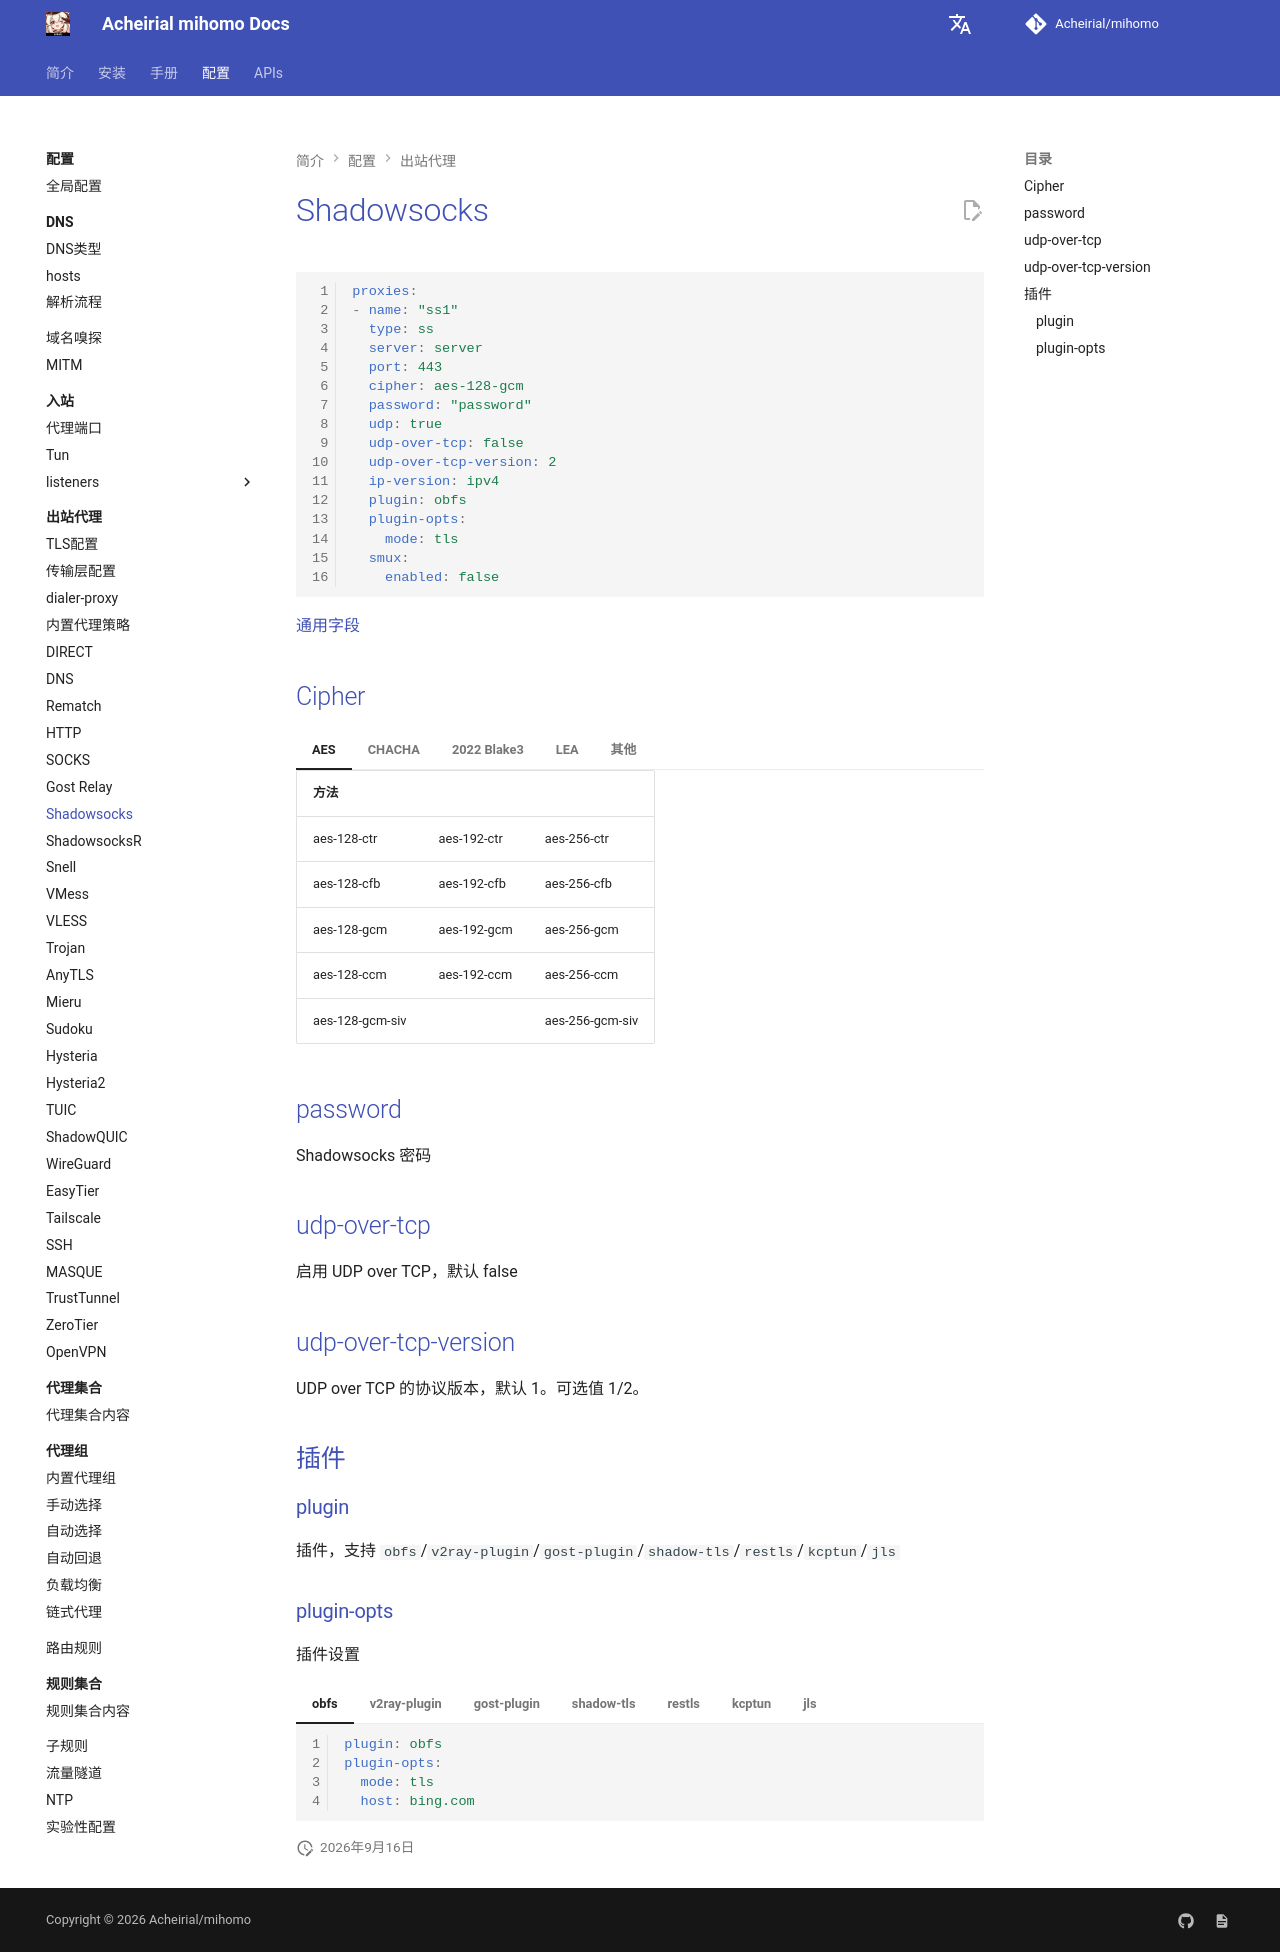

repository: Acheirial/mihomo · page: config/proxies/ss/index.html · generator: mkdocs

# Shadowsocks

```{.yaml linenums="1"}
proxies:
- name: "ss1"
  type: ss
  server: server
  port: 443
  cipher: aes-128-gcm
  password: "password"
  udp: true
  udp-over-tcp: false
  udp-over-tcp-version: 2
  ip-version: ipv4
  plugin: obfs
  plugin-opts:
    mode: tls
  smux:
    enabled: false
```

[通用字段](./index.md)

## Cipher

=== "AES"
    |          方法               |                            |                            |
    |----------------------------|----------------------------|----------------------------|
    | aes-128-ctr                | aes-192-ctr                | aes-256-ctr                |
    | aes-128-cfb                | aes-192-cfb                | aes-256-cfb                |
    | aes-128-gcm                | aes-192-gcm                | aes-256-gcm                |
    | aes-128-ccm                | aes-192-ccm                | aes-256-ccm                |
    | aes-128-gcm-siv            |                            | aes-256-gcm-siv            |

=== "CHACHA"
    | 方法                           |                                |
    |--------------------------------|--------------------------------|
    | chacha20-ietf                  |                                |
    | chacha20                       | xchacha20                      |
    | chacha20-ietf-poly1305         | xchacha20-ietf-poly1305        |
    | chacha8-ietf-poly1305          | xchacha8-ietf-poly1305         |

=== "2022 Blake3"
    | 方法                                |
    |-------------------------------------|
    | 2022-blake3-aes-128-gcm             |
    | 2022-blake3-aes-256-gcm             |
    | 2022-blake3-chacha20-poly1305       |

=== "LEA"
    | 方法               |
    |--------------------|
    | lea-128-gcm        |
    | lea-192-gcm        |
    | lea-256-gcm        |

=== "其他"
    | 方法               |
    |--------------------|
    | rabbit128-poly1305|
    | aegis-128l         |
    | aegis-256          |
    | aez-384            |
    | deoxys-ii-256-128  |
    | rc4-md5            |
    | none               |

## password

Shadowsocks 密码

## udp-over-tcp

启用 UDP over TCP，默认 false

## udp-over-tcp-version

UDP over TCP 的协议版本，默认 1。可选值 1/2。

## 插件

### plugin

插件，支持 `obfs`/`v2ray-plugin`/`gost-plugin`/`shadow-tls`/`restls`/`kcptun`/`jls`

### plugin-opts

插件设置

=== "obfs"
    ```{.yaml linenums="1"}
    plugin: obfs
    plugin-opts:
      mode: tls
      host: bing.com
    ```

=== "v2ray-plugin"
    ```{.yaml linenums="1"}
      plugin: v2ray-plugin
      plugin-opts:
        mode: websocket # no QUIC now
          # tls: true # wss
          # 可使用 openssl x509 -noout -fingerprint -sha256 -inform pem -in yourcert.pem 获取
          # 配置指纹将实现 SSL Pining 效果
          # fingerprint: xxxx
          # skip-cert-verify: true
          # name-cert-verify: example.com
          # host: bing.com
          # path: "/"
          # mux: true
          # headers:
          #   custom: value
          # v2ray-http-upgrade: false
    ```

=== "gost-plugin"
    ```{.yaml linenums="1"}
      plugin: gost-plugin
      plugin-opts:
        mode: websocket
          # tls: true # wss
          # 可使用 openssl x509 -noout -fingerprint -sha256 -inform pem -in yourcert.pem 获取
          # 配置指纹将实现 SSL Pining 效果
          # fingerprint: xxxx
          # skip-cert-verify: true
          # name-cert-verify: example.com
          # host: bing.com
          # path: "/"
          # mux: true
          # headers:
          #   custom: value
    ```

=== "shadow-tls"
    ```{.yaml linenums="1"}
      plugin: shadow-tls
      client-fingerprint: chrome
      plugin-opts:
        host: "cloud.tencent.com"
        password: "shadow_tls_password"
        version: 2 # support 1/2/3
    ```

=== "restls"
    ```{.yaml linenums="1"}
      plugin: restls
      client-fingerprint: chrome  # 可以是chrome, ios, firefox, safari中的一个
      plugin-opts:
        host: "www.microsoft.com" # 应当是一个TLS 1.3 服务器
        password: [YOUR_RESTLS_PASSWORD]
        version-hint: "tls13"
        # Control your post-handshake traffic through restls-script
        # Hide proxy behaviors like "tls in tls".
        # see https://github.com/3andne/restls/blob/main/Restls-Script:%20Hide%20Your%20Proxy%20Traffic%20Behavior.md
        # 用restls剧本来控制握手后的行为，隐藏"tls in tls"等特征
        # 详情：https://github.com/3andne/restls/blob/main/Restls-Script:%20%E9%9A%90%E8%97%8F%E4%BD%A0%E7%9A%84%E4%BB%A3%E7%90%86%E8%A1%8C%E4%B8%BA.md
        restls-script: "300?100<1,400~100,350~100,600~100,300~200,300~100"
    ```

=== "kcptun"
    ```{.yaml linenums="1"}
      plugin: kcptun
      plugin-opts:
        key: it's a secrect # pre-shared secret between client and server
        crypt: aes # aes, aes-128, aes-128-gcm, aes-192, salsa20, blowfish, twofish, cast5, 3des, tea, xtea, xor, none, null
        mode: fast # profiles: fast3, fast2, fast, normal, manual
        conn: 1 # set num of UDP connections to server
        autoexpire: 0 # set auto expiration time(in seconds) for a single UDP connection, 0 to disable
        scavengettl: 600 # set how long an expired connection can live (in seconds)
        mtu: 1350 # set maximum transmission unit for UDP packets
        ratelimit: 0 # set maximum outgoing speed (in bytes per second) for a single KCP connection, 0 to disable. Also known as packet pacing
        sndwnd: 128 # set send window size(num of packets)
        rcvwnd: 512 # set receive window size(num of packets)
        datashard: 10 # set reed-solomon erasure coding - datashard
        parityshard: 3 # set reed-solomon erasure coding - parityshard
        dscp: 0 # set DSCP(6bit)
        nocomp: false # disable compression
        acknodelay: false # flush ack immediately when a packet is received
        nodelay: 0
        interval: 50
        resend: 0
        sockbuf: 4194304 # per-socket buffer in bytes
        smuxver: 1 # specify smux version, available 1,2
        smuxbuf: 4194304 # the overall de-mux buffer in bytes
        framesize: 8192 # smux max frame size
        streambuf: 2097152 # per stream receive buffer in bytes, smux v2+
        keepalive: 10 # seconds between heartbeats
    ```

=== "jls"
    ```{.yaml linenums="1"}
    plugin: jls
    client-fingerprint: chrome
    plugin-opts:
      host: "www.example.com"
      username: "jls-user"
      password: "jls-password"
      # alpn: [h2, http/1.1]
    ```
